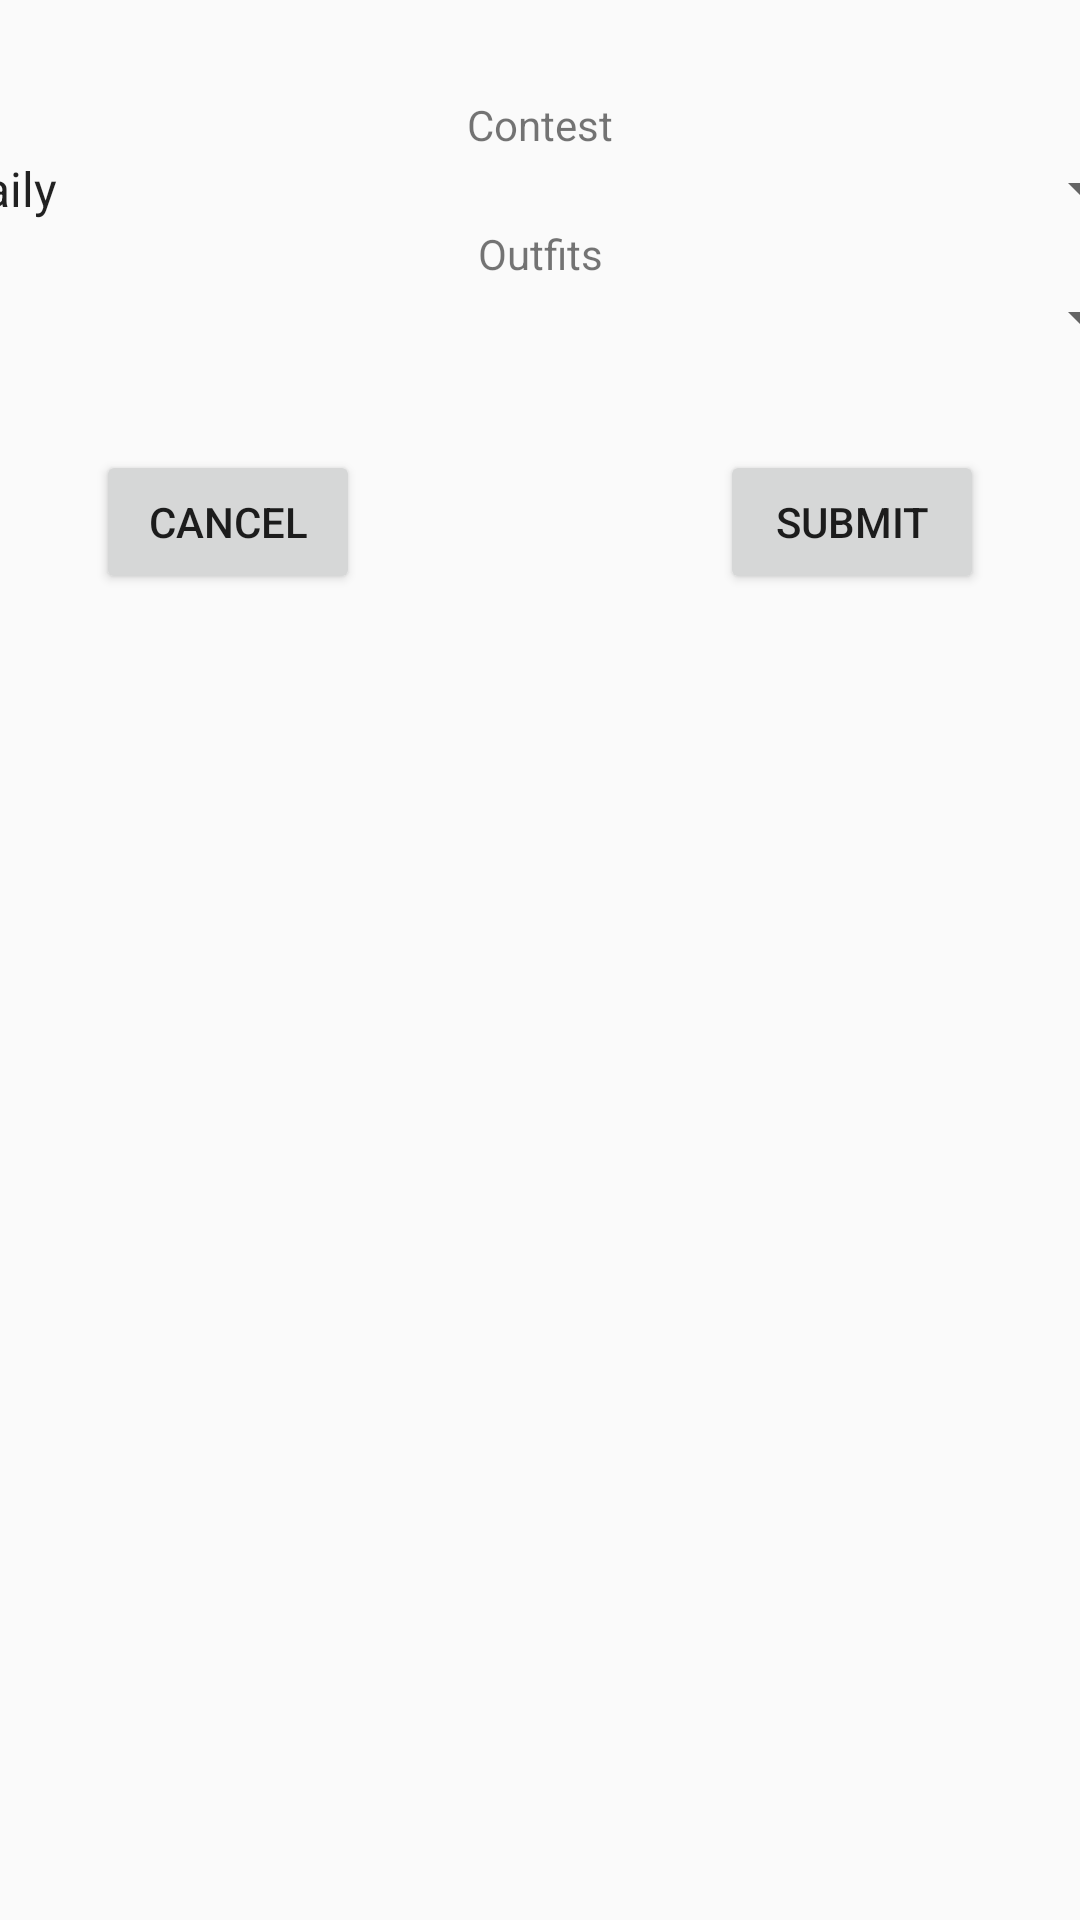

Reconstruct the res/layout file that produces this screen, plus the resources it refers to.
<!-- AndroidManifest.xml: application theme AppTheme -->
<!-- res/layout/activity_contest.xml -->
<?xml version="1.0" encoding="utf-8"?>
<android.support.constraint.ConstraintLayout xmlns:android="http://schemas.android.com/apk/res/android"
    xmlns:app="http://schemas.android.com/apk/res-auto"
    xmlns:tools="http://schemas.android.com/tools"
    android:layout_width="match_parent"
    android:layout_height="match_parent"
    tools:context=".Contest">

    <Spinner
        android:id="@+id/contest_spinner"
        android:layout_width="409dp"
        android:layout_height="wrap_content"
        android:entries="@array/contests_array"
        android:spinnerMode="dropdown"
        app:layout_constraintEnd_toEndOf="parent"
        app:layout_constraintHorizontal_bias="0.5"
        app:layout_constraintStart_toStartOf="parent"
        app:layout_constraintTop_toBottomOf="@+id/contest" />

    <TextView
        android:id="@+id/contest"
        android:layout_width="wrap_content"
        android:layout_height="wrap_content"
        android:layout_marginTop="32dp"
        android:text="@string/title_activity_contest"
        app:layout_constraintEnd_toEndOf="parent"
        app:layout_constraintHorizontal_bias="0.5"
        app:layout_constraintStart_toStartOf="parent"
        app:layout_constraintTop_toTopOf="parent" />

    <TextView
        android:id="@+id/outfit"
        android:layout_width="wrap_content"
        android:layout_height="wrap_content"
        android:text="@string/outfits"
        app:layout_constraintEnd_toEndOf="parent"
        app:layout_constraintHorizontal_bias="0.5"
        app:layout_constraintStart_toStartOf="parent"
        app:layout_constraintTop_toBottomOf="@+id/contest_spinner" />

    <Spinner
        android:id="@+id/outfit_spinner"
        android:layout_width="409dp"
        android:layout_height="wrap_content"
        android:spinnerMode="dropdown"
        app:layout_constraintEnd_toEndOf="parent"
        app:layout_constraintHorizontal_bias="0.5"
        app:layout_constraintStart_toStartOf="parent"
        app:layout_constraintTop_toBottomOf="@+id/outfit" />

    <Button
        android:id="@+id/cancel"
        android:layout_width="wrap_content"
        android:layout_height="wrap_content"
        android:layout_marginStart="32dp"
        android:layout_marginLeft="32dp"
        android:layout_marginTop="32dp"
        android:onClick="cancel"
        android:text="@string/cancel"
        app:layout_constraintStart_toStartOf="parent"
        app:layout_constraintTop_toBottomOf="@+id/outfit_spinner" />

    <Button
        android:id="@+id/submit"
        android:layout_width="wrap_content"
        android:layout_height="wrap_content"
        android:layout_marginTop="32dp"
        android:layout_marginEnd="32dp"
        android:layout_marginRight="32dp"
        android:onClick="submit"
        android:text="@string/submit"
        app:layout_constraintEnd_toEndOf="parent"
        app:layout_constraintTop_toBottomOf="@+id/outfit_spinner" />

</android.support.constraint.ConstraintLayout>
<!-- resources referenced by this layout -->
<resources>
  <string-array name="contests_array">
          <item>Daily</item>
          <item>Weekly</item>
          <item>HundredK</item>
      </string-array>
  <string name="cancel">Cancel</string>
  <string name="outfits">Outfits</string>
  <string name="submit">Submit</string>
  <string name="title_activity_contest">Contest</string>
  <style name="AppTheme" parent="Theme.AppCompat.Light.DarkActionBar">
          
          <item name="colorPrimary">@color/colorPrimary</item>
          <item name="colorPrimaryDark">@color/colorPrimaryDark</item>
          <item name="colorAccent">@color/colorAccent</item>
      </style>
  <color name="colorPrimary">#3f51b5</color>
  <color name="colorPrimaryDark">#303F9F</color>
  <color name="colorAccent">#FF4081</color>
</resources>
